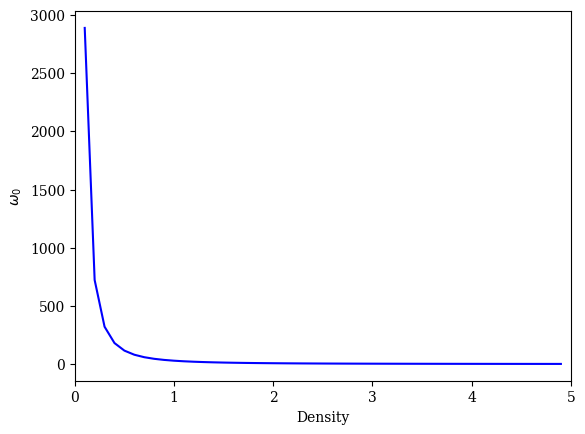

Source code (Python):
"""
This script produces an omega(rho) plot to check its behavior in the limit where rho goes to zero.
"""
from matplotlib import *
rcParams['font.family'] = 'serif'
from matplotlib.patches import *
from numpy import *
from matplotlib.pyplot import *

# Make an array
rho_start = 5.0
rho_end = 0.0
drho = 0.1

rho = np.array(arange(rho_end,rho_start,drho),dtype='double')

# Internal energy assumed constant (but of course u = u(rho))
u = 8.6

# Some material constant for the Tillotson EOS
rho0 = 7.33
u0 = 16

eta = rho/rho0

omega0 = u/(u0*eta*eta)+1.0

plot(rho, omega0,'-',color='blue')

xmax = rho_start
xlim(0,xmax)

#title('The Tillotson equation of state')
xlabel('Density')
ylabel(r'$\omega_0$')

savefig('lim_omega.png')

